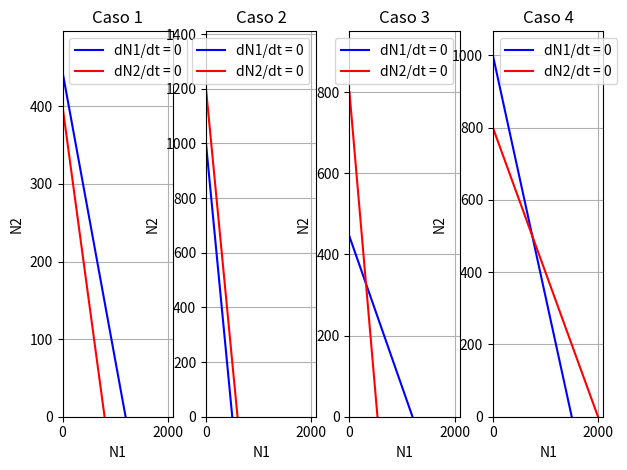

Write Python code to recreate this figure.
# grafico de las isoclinas para los nuevos valores de los parámetros: 
# Para entender la dinámica general del sistema, seleccionamos \(K_1\), \(K_2\), \(\alpha_{12}\) y \(\alpha_{21}\) representativos de cada uno de los casos para observar el comportamiento general de las soluciones. En el caso 1,  \(\frac {K_1}{\alpha_12} > K_2\) y \(K_1 > \frac {K_2}{\alpha_{21}}\) por lo que estableceremos \(K_1 = 1000\), \(K_2 = 800\), \(\alpha_{12} = 1.3\) y \(\alpha_{21} = 0.9\) de manera que cumplan con las restricciones anteriores. Por otro lado, para el caso 2, nos restringimos a \(\frac {K_1}{\alpha_12} < K_2\) y \(K_1 < \frac {K_2}{\alpha_{21}}\) y, valores para los parámetros que cumplen dichos límites son \(K_1 = 500\), \(K_2 = 1200\), \(\alpha_{12} = 0.5\)  y \(\alpha_{21} = 3\). El caso 3 presenta los requisitos \(\frac {K_1}{\alpha_12} > K_2\) y \(K_1 < \frac {K_2}{\alpha_{21}}\), por lo que proponemos \(K_1 = 1500\), \(K_2 = 500\), \(\alpha_{12} = 2.1\) y \(\alpha_{21} = 0.2\). Finalmente, para el caso 4 proponemos \(K_1 = 300\), \(K_2 = 400\), \(\alpha_{12} = 1\) y \(\alpha_{21} = 1.5\) para satisfacer las condiciones \(\frac {K_1}{\alpha_12} < K_2\) y \(K_1 > \frac {K_2}{\alpha_{21}}\). Las isoclinas de estos sistemas se representan en la Figura 2.  

import numpy as np
import matplotlib.pyplot as plt

#constantes caso 1
K1_1 = 1200
K2_1 = 400
alpha12_1 = 2.7
alpha21_1 = 0.5

#constantes caso 2
K1_2 = 500
K2_2 = 1200
alpha12_2 = 0.5
alpha21_2 = 2

#constantes caso 4
K1_3 = 1500
K2_3 = 800
alpha12_3 = 1.5
alpha21_3 = 0.4

#constantes caso 3
K1_4 = 1200
K2_4 = 800
alpha12_4 = 2.7
alpha21_4 = 1.5


def isoclina_de_N1(N1, K1, alpha12): 
    return (K1 - N1)/alpha12

def isoclina_de_N2(N1, K2, alpha21): 
    return K2 - N1*alpha21

#gráfico de los cuatro casos en subplots en fila
N1 = np.linspace(0, 2000, 1000)

fig, axs = plt.subplots(1, 4)

axs[0].plot(N1, isoclina_de_N1(N1, K1_1, alpha12_1), color='blue', label='dN1/dt = 0')
axs[0].plot(N1, isoclina_de_N2(N1, K2_1, alpha21_1), color='red', label='dN2/dt = 0')
axs[0].set_title('Caso 1')
axs[0].set_xlabel('N1')
axs[0].set_ylabel('N2')
axs[0].legend()
axs[0].set_xlim(left=0)  # Set x-axis limit to start from 0
axs[0].set_ylim(bottom=0)  # Set y-axis limit to start from 0
axs[0].grid(True)  # Add grid

axs[1].plot(N1, isoclina_de_N1(N1, K1_2, alpha12_2), color='blue', label='dN1/dt = 0')
axs[1].plot(N1, isoclina_de_N2(N1, K2_2, alpha21_2), color='red', label='dN2/dt = 0')
axs[1].set_title('Caso 2')
axs[1].set_xlabel('N1')
axs[1].set_ylabel('N2')
axs[1].legend()
axs[1].set_xlim(left=0)  # Set x-axis limit to start from 0
axs[1].set_ylim(bottom=0)  # Set y-axis limit to start from 0
axs[1].grid(True)  # Add grid

axs[2].plot(N1, isoclina_de_N1(N1, K1_4, alpha12_4), color='blue', label='dN1/dt = 0')
axs[2].plot(N1, isoclina_de_N2(N1, K2_4, alpha21_4), color='red', label='dN2/dt = 0')
axs[2].set_title('Caso 3')
axs[2].set_xlabel('N1')
axs[2].set_ylabel('N2')
axs[2].legend()
axs[2].set_xlim(left=0)  # Set x-axis limit to start from 0
axs[2].set_ylim(bottom=0)  # Set y-axis limit to start from 0
axs[2].grid(True)  # Add grid

axs[3].plot(N1, isoclina_de_N1(N1, K1_3, alpha12_3), color='blue', label='dN1/dt = 0')
axs[3].plot(N1, isoclina_de_N2(N1, K2_3, alpha21_3), color='red', label='dN2/dt = 0')
axs[3].set_title('Caso 4')
axs[3].set_xlabel('N1')
axs[3].set_ylabel('N2')
axs[3].legend()
axs[3].set_xlim(left=0)  # Set x-axis limit to start from 0
axs[3].set_ylim(bottom=0)  # Set y-axis limit to start from 0
axs[3].grid(True)  # Add grid

plt.tight_layout()
plt.subplots_adjust(wspace=0.3, hspace=0.1)
plt.show()

